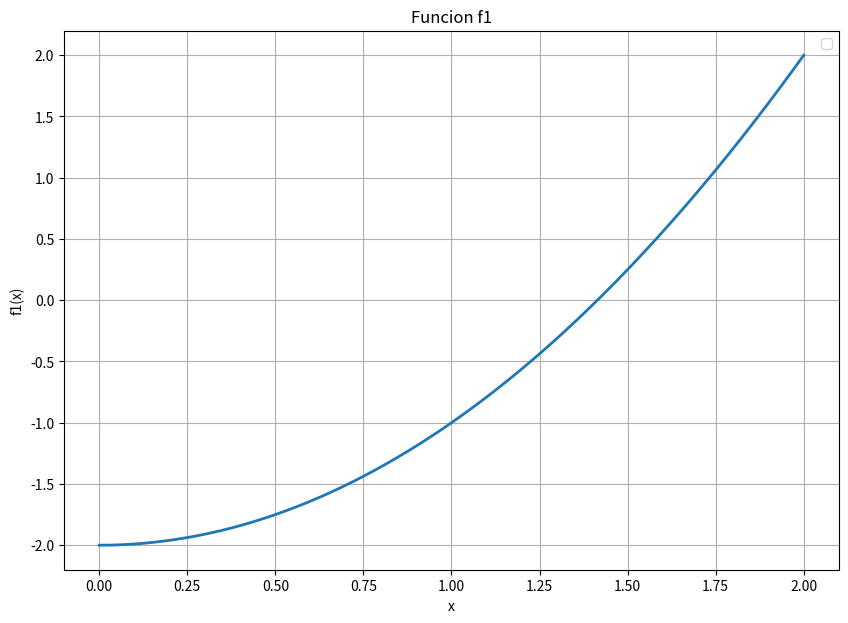
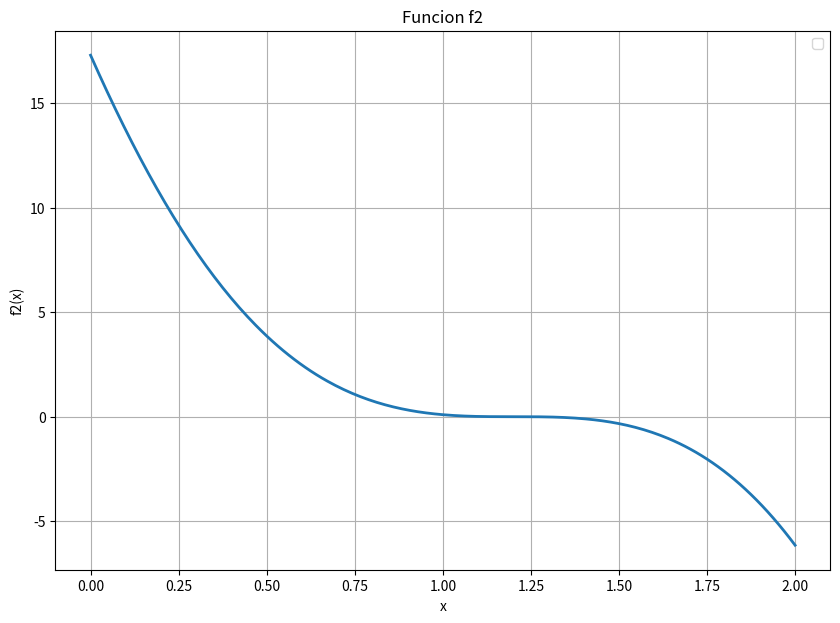
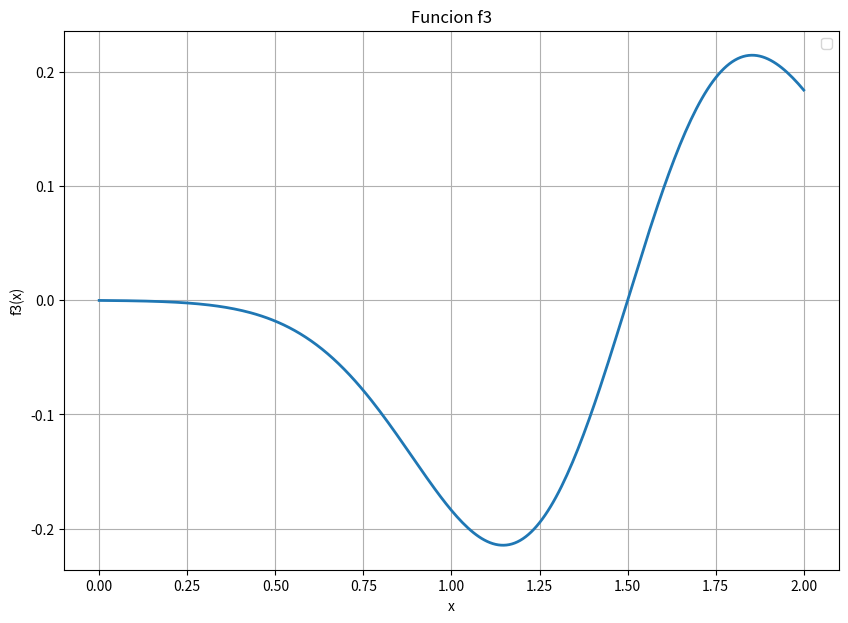

Reproduce these figures in Python, in order.
# -*- coding: utf-8 -*-
"""
Created on Wed Oct 10 07:54:39 2018

@author: Manuel
"""


#Imports
from scipy.optimize import brentq
#import timeit Para calcular tiempo de corrida---VER SI USAR
import numpy as np
import matplotlib.pylab as plt

#Funciones f1, f2, f3 y derivadas
def f1(x): 
    return x**2-2   
def df1(x): 
    return 2*x
def ddf1(x): 
    return 2

def f2(x): 
    return x**5 - (6.6)*x**4 + (5.12)*x**3 + (21.312)*x**2 - (38.016*x) + 17.28
def df2(x): 
    return (5)*x**4 - (26.4)*x**3 + (15.36)*x**2 + (42.624*x) - 38.016
def ddf2(x): 
    return (20)*x**3 - (79.2)*x**2 + (30.72*x) + 42.624

def f3(x): 
    return (x - 1.5)*(np.exp((-4*(x - 1.5)**2)))
def df3(x): 
    return ((-8*x + 12)*(x - 1.5))*np.exp((-4*(x - 1.5)**2)) + np.exp((-4*(x - 1.5)**2))
def ddf3(x): 
    return (-24*x + (x-1.5)*(8*x - 12)**2 + 36)*np.exp((-4*(x - 1.5)**2))

#Funciones busqueda de raices
def bisec(f, a, b, a_tol, n_max):
    """
    Devolver (x0, delta), raiz y cota de error por metodo de la biseccion
    Datos deben cumplir f(a)*f(b) > 0
    """
    x = a+(b-a)/2    #mejor que (a+b)/2 segun Burden
    delta = (b-a)/2
    
    print('{0:^4} {1:^17} {2:^17} {3:^17}'.format('i', 'x', 'a', 'b'))
    print('{0:4} {1: .14f} {2: .14f} {3: .14f}'.format(0, x, a, b))
    
    for i in range(n_max):
        if f(a) * f(x) > 0:
            a = x
        else:
            b = x
        x_old = x
        x = a+(b-a)/2 #(a+b)/2
        delta = np.abs(x - x_old)
        
        print('{0:4} {1: .14f} {2: .14f} {3: .14f}'.format(i+1, x, a, b))
        
        if delta <= a_tol: #Hubo convergencia
            print('Hubo convergencia, n_iter = ' + str(i+1))
            return x, delta, i+1
    
    #Si todavia no salio es que no hubo convergencia:
    raise ValueError('No hubo convergencia')
    return x, delta, i+1

def secante(f, x0, x1, a_tol, n_max):
    """
    Devolver (x, delta), raiz y cota de error por metodo de la secante
    """
    delta = 0

    print('{0:^4} {1:^17} {2:^17} {3:^17}'.format('i', 'x', 'x_-1', 'delta'))
    print('{0:4} {1: .14f} {2: .14f} {3: .14f}'.format(0, x1, x0, delta))

    for i in range(n_max):
        x = x1 - f(x1)*(x1-x0)/(f(x1)-f(x0))
        delta = np.abs(x - x1)
        x0 = x1
        x1 = x
        
        print('{0:4} {1: .14f} {2: .14f} {3: .14f}'.format(i+1, x1, x0, delta))
        
        #Chequear convergencia
        if delta <= a_tol: #Hubo convergencia
            print('Hubo convergencia, n_iter = ' + str(i+1))
            return x, delta, i+1

    #Si todavia no salio es que no hubo convergencia:
    #raise ValueError('No hubo convergencia')
    print ('No hubo convergencia')
    return x, delta, i+1

def newtonRaphson(f, df, x0, x1, toleranciaError, maximoIteraciones):
    """
    Devolver (x, delta), raiz y cota de error por metodo de la secante
    """
    delta = 0
    
    x = 1
    
    print('{0:^4} {1:^17} {2:^17}'.format('i', 'x','delta'))
    print('{0:4} {1: .14f} {2: .14f}'.format(0, x, delta))
    
    for i in range(maximoIteraciones):
        
        xSiguiente = x - (f(x)/df(x))
        delta = np.abs(xSiguiente - x)
                
        print('{0:4} {1: .14f} {2: .14f}'.format(i+1, xSiguiente, delta))
        
        x = xSiguiente        
        
        #Chequear convergencia
        if delta <= toleranciaError: #Hubo convergencia
            print('Hubo convergencia, n_iter = ' + str(i+1))
            return x, delta, i+1
    
    #Si todavia no salio es que no hubo convergencia:
    #raise ValueError('No hubo convergencia')
    print ('No hubo convergencia')
    return x, delta, i+1

def newtonRaphsonModificado(f, df, ddf, x0, x1, toleranciaError, maximoIteraciones):
    """
    Devolver (x, delta), raiz y cota de error por metodo de la secante
    """
    delta = 0
    
    x = 1
    
    print('{0:^4} {1:^17} {2:^17}'.format('i', 'x','delta'))
    print('{0:4} {1: .14f} {2: .14f}'.format(0, x, delta))
    
    for i in range(maximoIteraciones):
        
        xSiguiente = x - ((f(x)*df(x))/(df(x)**2-(f(x)*ddf(x))))
        delta = np.abs(xSiguiente - x)
                
        print('{0:4} {1: .14f} {2: .14f}'.format(i+1, xSiguiente, delta))
        
        x = xSiguiente        
        
        #Chequear convergencia
        if delta <= toleranciaError: #Hubo convergencia
            print('Hubo convergencia, n_iter = ' + str(i+1))
            return x, delta, i+1
    
    #Si todavia no salio es que no hubo convergencia:
    #raise ValueError('No hubo convergencia')
    print ('No hubo convergencia')
    return x, delta, i+1

def imprimirDatos (nombreFuncion,funcion, dFuncion, ddFuncion, xMin, xMax, error1, error2, maximasIteraciones):
    print('----------------')
    print('Metodo biseccion')
    print('----------------')
    print('')
    print('Funcion ' + nombreFuncion +', a_tol = '+str(error1))
    r, delta, n_iter = bisec(funcion, xMin, xMax, error1, maximasIteraciones)
    print('raiz = ' +str(r))
    print('delta= ' +str(delta))
    print('n_ite= ' +str(n_iter))
    print('')
    print('Funcion ' + nombreFuncion +', a_tol = '+str(error2))
    r, delta, n_iter = bisec(funcion, xMin, xMax, error2, maximasIteraciones)
    print('raiz = ' +str(r))
    print('delta= ' +str(delta))
    print('n_ite= ' +str(n_iter))
    print('')
    
    print('----------------')
    print('Metodo secante')
    print('----------------')
    print('')
    print('Funcion ' + nombreFuncion +', a_tol = '+str(error1))
    r, delta, n_iter = secante(funcion, xMin, xMax, error1, maximasIteraciones)
    print('raiz = ' +str(r))
    print('delta= ' +str(delta))
    print('n_ite= ' +str(n_iter))
    print('')
    print('Funcion ' + nombreFuncion +', a_tol = '+str(error2))
    r, delta, n_iter = secante(funcion, xMin, xMax, error2, maximasIteraciones)
    print('raiz = ' +str(r))
    print('delta= ' +str(delta))
    print('n_ite= ' +str(n_iter))
    print('')
    
    print('----------------')
    print('Metodo Newton-Raphson')
    print('----------------')
    print('')
    print('Funcion ' + nombreFuncion +', a_tol = '+str(error1))
    r, delta, n_iter = newtonRaphson(funcion, dFuncion, xMin, xMax, error1, maximasIteraciones)
    print('raiz = ' +str(r))
    print('delta= ' +str(delta))
    print('n_ite= ' +str(n_iter))
    print('')
    print('Funcion ' + nombreFuncion +', a_tol = '+str(error2))
    r, delta, n_iter = newtonRaphson(funcion, dFuncion, xMin, xMax, error2, maximasIteraciones)
    print('raiz = ' +str(r))
    print('delta= ' +str(delta))
    print('n_ite= ' +str(n_iter))
    print('')
    
    print('----------------')
    print('Metodo Newton-Raphson para raíces multiples')
    print('----------------')
    print('')
    print('Funcion ' + nombreFuncion +', a_tol = '+str(error1))
    r, delta, n_iter = newtonRaphsonModificado(funcion, dFuncion, ddFuncion, xMin, xMax, error1, maximasIteraciones)
    print('raiz = ' +str(r))
    print('delta= ' +str(delta))
    print('n_ite= ' +str(n_iter))
    print('')
    print('Funcion ' + nombreFuncion +', a_tol = '+str(error2))
    r, delta, n_iter = newtonRaphsonModificado(funcion, dFuncion, ddFuncion, xMin, xMax, error2, maximasIteraciones)
    print('raiz = ' +str(r))
    print('delta= ' +str(delta))
    print('n_ite= ' +str(n_iter))
    print('')
    
    print('----------------')
    print('Metodo brent')
    print('----------------')
    print('')
    print('Funcion ' + nombreFuncion +', a_tol por defecto para la funcion')
    #https://docs.scipy.org/doc/scipy/reference/generated/scipy.optimize.brentq.html
    r, results = brentq(funcion, xMin, xMax, full_output=True)
    print('raiz = ' +str(r))
    print('Resultados: ')
    print(results)
    
    #Grafica de las funciones
    #Ver https://matplotlib.org
    xx = np.linspace(xMin, xMax, 256+1)
    yy = funcion(xx)
    nombre = nombreFuncion
    plt.figure(figsize=(10,7))
    plt.plot(xx, yy, lw=2)
    plt.legend(loc='best')
    plt.xlabel('x')
    plt.ylabel(nombre +'(x)')
    plt.title('Funcion '+ nombre)
    plt.grid(True)
    plt.savefig(nombre + '.png')
    plt.show()

#Intervalo para buscar raiz
xMin = 0.0
xMax = 2.0

#Parametros para el algoritmo
error1 = 1e-5
error2 = 1e-13
maximasIteraciones = 100

imprimirDatos("f1", f1, df1, ddf1, xMin, xMax, error1, error2, maximasIteraciones)
imprimirDatos("f2", f2, df2, ddf2, xMin, xMax, error1, error2, maximasIteraciones)
imprimirDatos("f3", f3, df3, ddf3, xMin, xMax, error1, error2, maximasIteraciones)


        